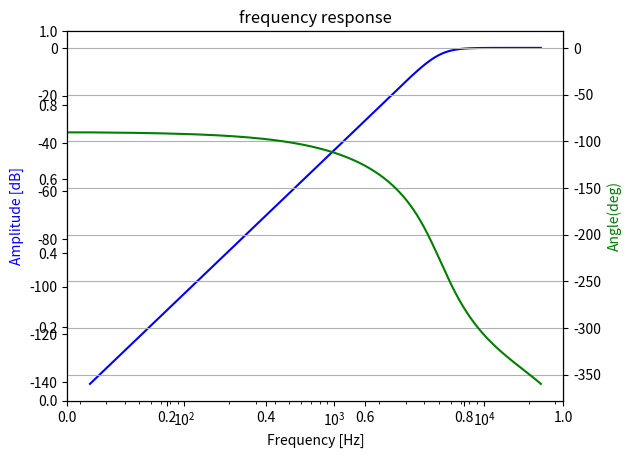

Write Python code to recreate this figure.
#coding:utf-8

# A class of iir butterworth filter

# Check version
#  Python 3.6.4 on win32 (Windows 10)
#  numpy 1.14.0 
#  scipy 1.0.0
#  matplotlib  2.1.1


import matplotlib.pyplot as plt
import numpy as np
from scipy import signal


class Class_IIR1(object):
    def __init__(self, fc=5000.0, btype='high', n_order=3, sampling_rate=48000):
        # design iir butterworth filter
        # initalize
        self.fc= fc # cut off frequency of High Pass Filter by unit is [Hz]
        self.sr= sampling_rate
        self.n_order= n_order
        self.btype= btype
        self.b, self.a= signal.butter(self.n_order, (self.fc / (self.sr/2.0)) , btype=self.btype, analog=False, output='ba') # b=Numerator(bunsi), a=denominator(bunbo)

    def filtering(self, xin):
        return signal.lfilter(self.b, self.a, xin)

    def f_show(self, worN=1024):
        # show frequency response
        wlist, fres = signal.freqz(self.b, self.a, worN=worN)
        
        fig = plt.figure()
        ax1 = fig.add_subplot(111)
        flist = wlist / ((2.0 * np.pi) / self.sr)
        plt.title('frequency response')
        ax1 = fig.add_subplot(111)
        
        plt.semilogx(flist, 20 * np.log10(abs(fres)), 'b')  # plt.plot(flist, 20 * np.log10(abs(fres)), 'b')
        plt.ylabel('Amplitude [dB]', color='b')
        plt.xlabel('Frequency [Hz]')
        
        ax2 = ax1.twinx()
        angles = np.unwrap(np.angle(fres))
        angles = angles / ((2.0 * np.pi) / 360.0)
        plt.semilogx(flist, angles, 'g')  # plt.plot(flist, angles, 'g')
        plt.ylabel('Angle(deg)', color='g')
        plt.grid()
        plt.axis('tight')
        plt.show()


if __name__ == '__main__':
    
    # instance
    hpf=Class_IIR1()  # =Class_IIR1(fc=1000.0, btype='low', n_order=2)
    hpf.f_show()


